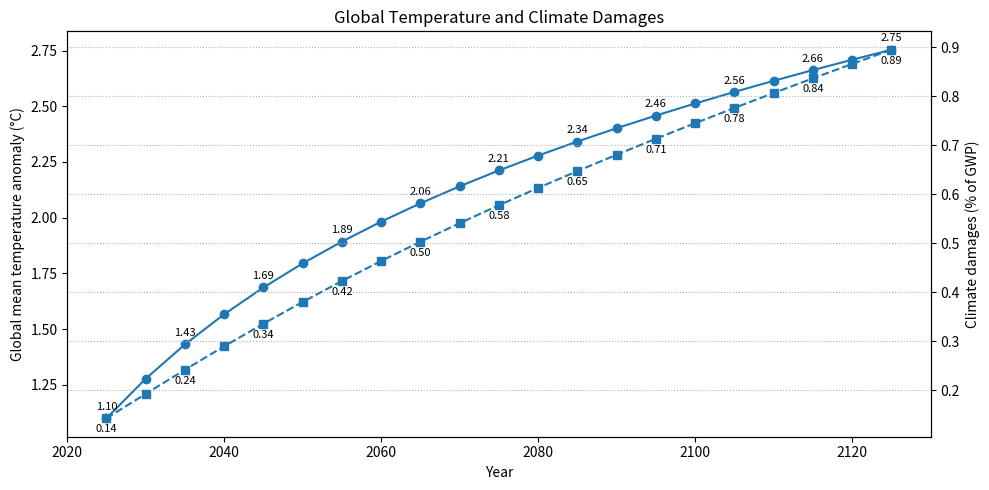
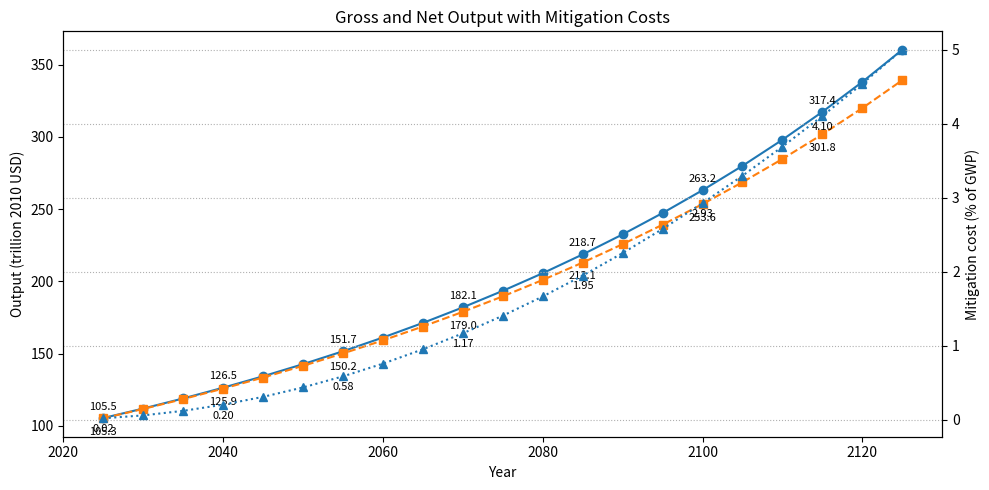
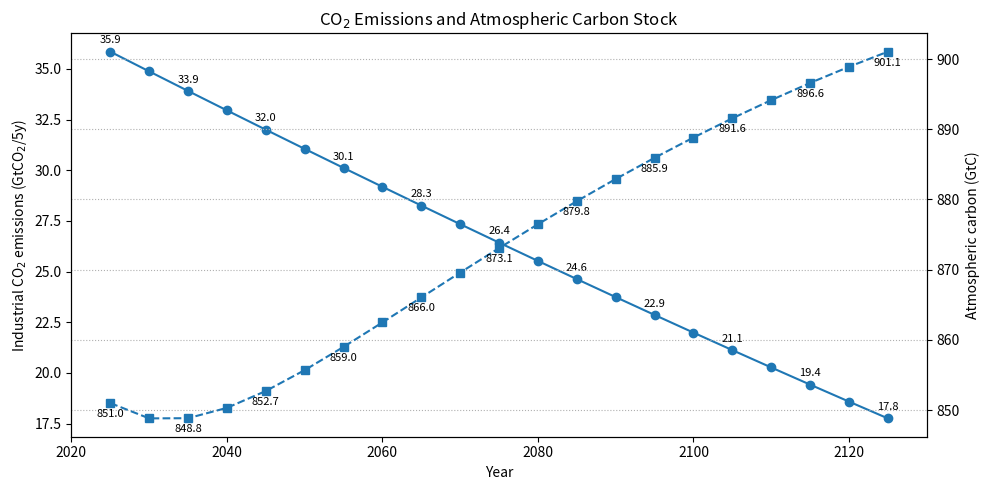

Recreate these plots in Python, in order.
import numpy as np
import pandas as pd
import matplotlib.pyplot as plt

# =========================
# 1. 时间与基本设置
# =========================
start_year = 2025
end_year = 2125
dt = 5  # 年为单位
years = np.arange(start_year, end_year + 1, dt)
T = len(years)

# =========================
# 2. 经济参数（近似 DICE）
# =========================
gamma = 0.3  # 资本份额
delta_K = 0.1  # 资本折旧（每 5 年）
g_A_annual = 0.015  # TFP 年增长率
g_L_annual = 0.005  # 人口年增长率
g_A = (1 + g_A_annual) ** dt - 1
g_L = (1 + g_L_annual) ** dt - 1

# 初始值
Y0 = 105.5  # 初始全球产出（万亿 2010 美元）
L0 = 7.3  # 初始人口（十亿人）
A0 = 1.0  # 初始 TFP

# 由 Cobb–Douglas 反推初始资本存量
B0 = (Y0 / (A0 * (L0 ** (1 - gamma)))) ** (1 / gamma)

# 投资占比
s_I = 0.25

# 减缓成本参数 Lambda = Y * theta1 * mu^theta2
theta1 = 0.2
theta2 = 2.0

# 适应参数 D_net = a2*T^2 / (1 + psi1 * P_adapt^psi2)
a2 = 0.00236
psi1 = 50.0
psi2 = 1.0

# =========================
# 3. 排放与碳循环参数
# =========================
E0 = 35.85  # 初始工业 CO2 排放（GtCO2/5 年）
mu0 = 0.03  # 初始减排率
sigma0 = E0 / (Y0 * (1 - mu0))  # 初始碳强度

g_sigma_annual = 0.012  # 年脱碳率
g_sigma = (1 + g_sigma_annual) ** dt - 1

# 三箱碳循环矩阵（5 年步长）
phiC = np.array([
    [0.88, 0.196, 0.0],
    [0.12, 0.797, 0.001465],
    [0.0, 0.007, 0.998535]
])

# 初始碳库（GtC）
MAT0 = 851.0  # 大气
MUP0 = 460.0  # 上层海洋+陆地
MLO0 = 1740.0  # 深海

M_pre = 588.0  # 工业化前大气碳库（GtC）

# CO2 → C 转换
CO2_to_C = 12.0 / 44.0

# =========================
# 4. 气候响应参数
# =========================
eta_RF = 5.35  # W/m^2 per ln(C/C0)
F_ext = 0.5  # 非 CO2 额外强迫

PhiT = np.array([
    [0.872, 0.088],
    [0.025, 0.975]
])
kappa_F = 0.100

TAT0 = 1.1  # 初始全球均温升温（℃）
TLO0 = 0.8  # 深海温度异常（℃）

# =========================
# 5. 减排与适应路径（基准情景）
# =========================
mu_path = np.linspace(mu0, 0.5, T)  # 减排率从 3% 线性升至 50%
Padapt_path = np.full(T, 0.02)  # 适应支出 2% GWP

# =========================
# 6. 预分配数组
# =========================
Y = np.zeros(T)
A = np.zeros(T)
L = np.zeros(T)
B = np.zeros(T)
sigma = np.zeros(T)

E_CO2 = np.zeros(T)  # GtCO2
E_C = np.zeros(T)  # GtC

MAT = np.zeros(T)
MUP = np.zeros(T)
MLO = np.zeros(T)

F = np.zeros(T)
TAT = np.zeros(T)
TLO = np.zeros(T)

Lambda = np.zeros(T)  # 减排成本
Dnet = np.zeros(T)  # 净气候损失（占比）
Q = np.zeros(T)  # 净产出
I = np.zeros(T)  # 投资

# =========================
# 7. 初始化
# =========================
A[0] = A0
L[0] = L0
B[0] = B0
sigma[0] = sigma0

MAT[0] = MAT0
MUP[0] = MUP0
MLO[0] = MLO0

TAT[0] = TAT0
TLO[0] = TLO0

# =========================
# 8. 模拟主循环
# =========================
for t in range(T):
    # 经济产出
    Y[t] = A[t] * (B[t] ** gamma) * (L[t] ** (1 - gamma))

    # 排放
    mu_t = mu_path[t]
    E_CO2[t] = sigma[t] * (1 - mu_t) * Y[t]  # GtCO2
    E_C[t] = E_CO2[t] * CO2_to_C  # GtC

    # 碳循环
    M_vec = np.array([MAT[t], MUP[t], MLO[t]])
    M_next = phiC @ M_vec + np.array([E_C[t], 0.0, 0.0])
    if t < T - 1:
        MAT[t + 1], MUP[t + 1], MLO[t + 1] = M_next

    # 辐射强迫
    F[t] = eta_RF * np.log(MAT[t] / M_pre) + F_ext

    # 温度
    T_vec = np.array([TAT[t], TLO[t]])
    T_next = PhiT @ T_vec + np.array([kappa_F * F[t], 0.0])
    if t < T - 1:
        TAT[t + 1], TLO[t + 1] = T_next

    # 减排成本
    Lambda[t] = Y[t] * theta1 * (mu_t ** theta2)

    # 气候损失（考虑适应）
    Padapt_t = Padapt_path[t]
    Dnet[t] = a2 * (TAT[t] ** 2) / (1.0 + psi1 * (Padapt_t ** psi2))

    # 净产出
    Q[t] = (1.0 - Lambda[t] / Y[t]) / (1.0 + Dnet[t]) * Y[t]

    # 投资
    I[t] = s_I * Q[t]

    # 资本、TFP、人口、碳强度更新
    if t < T - 1:
        B[t + 1] = (1.0 - delta_K) * B[t] + I[t]
        A[t + 1] = A[t] * (1.0 + g_A)
        L[t + 1] = L[t] * (1.0 + g_L)
        sigma[t + 1] = sigma[t] * (1.0 - g_sigma)

# =========================
# 9. 汇总结果数据（表格）
# =========================
results = pd.DataFrame({
    "Year": years,
    "Y_GWP": Y,  # 总产出（万亿 2010 美元）
    "Q_net": Q,  # 净产出
    "Population_billion": L,  # 人口（十亿）
    "T_AT_degC": TAT,  # 全球均温升温（℃）
    "E_CO2_Gt": E_CO2,  # 工业 CO2 排放（GtCO2/5 年）
    "MAT_GtC": MAT,  # 大气碳库（GtC）
    "Damage_ratio": Dnet,  # 损失占比
    "Mitigation_cost_share": Lambda / Y,  # 减排成本占比
    "Adapt_share": Padapt_path,  # 适应支出占比
    "mu_reduction": mu_path  # 减排率
})

print("===== 结果数据（前 5 行） =====")
print(results.head())
print("\n===== 结果数据（后 5 行） =====")
print(results.tail())

print("\n===== 最终年份关键指标 =====")
print(results.iloc[-1][[
    "Year", "Y_GWP", "Q_net", "Population_billion",
    "T_AT_degC", "E_CO2_Gt", "MAT_GtC",
    "Damage_ratio", "Mitigation_cost_share",
    "Adapt_share", "mu_reduction"
]])

# =========================
# 10. 美观可视化
# =========================

# 图 1：温度 + 损失占比（双轴）
fig, ax1 = plt.subplots(figsize=(10, 5))
ax1.plot(years, TAT, marker='o', linestyle='-')
ax1.set_xlabel("Year")
ax1.set_ylabel("Global mean temperature anomaly (°C)")
ax1.set_title("Global Temperature and Climate Damages")

# 在温度线上标注数据（每隔一个点）
for i in range(0, T, 2):
    ax1.annotate(f"{TAT[i]:.2f}",
                 (years[i], TAT[i]),
                 textcoords="offset points",
                 xytext=(0, 6), ha='center', fontsize=8)

ax2 = ax1.twinx()
ax2.plot(years, Dnet * 100, marker='s', linestyle='--')
ax2.set_ylabel("Climate damages (% of GWP)")

for i in range(0, T, 2):
    ax2.annotate(f"{Dnet[i] * 100:.2f}",
                 (years[i], Dnet[i] * 100),
                 textcoords="offset points",
                 xytext=(0, -10), ha='center', fontsize=8)

fig.tight_layout()
plt.grid(True, axis="both", linestyle=":")
plt.show()

# 图 2：GWP + 净产出 + 减排成本占比
fig, ax = plt.subplots(figsize=(10, 5))
ax.plot(years, Y, marker='o', linestyle='-')
ax.plot(years, Q, marker='s', linestyle='--')
ax.set_xlabel("Year")
ax.set_ylabel("Output (trillion 2010 USD)")
ax.set_title("Gross and Net Output with Mitigation Costs")

for i in range(0, T, 3):
    ax.annotate(f"{Y[i]:.1f}", (years[i], Y[i]),
                textcoords="offset points",
                xytext=(0, 6), ha='center', fontsize=8)
    ax.annotate(f"{Q[i]:.1f}", (years[i], Q[i]),
                textcoords="offset points",
                xytext=(0, -12), ha='center', fontsize=8)

ax3 = ax.twinx()
ax3.plot(years, (Lambda / Y) * 100, marker='^', linestyle=':')
ax3.set_ylabel("Mitigation cost (% of GWP)")
for i in range(0, T, 3):
    ax3.annotate(f"{(Lambda[i] / Y[i]) * 100:.2f}",
                 (years[i], (Lambda[i] / Y[i]) * 100),
                 textcoords="offset points",
                 xytext=(0, -10), ha='center', fontsize=8)

fig.tight_layout()
plt.grid(True, axis="both", linestyle=":")
plt.show()

# 图 3：排放 + 大气碳库
fig, ax4 = plt.subplots(figsize=(10, 5))
ax4.plot(years, E_CO2, marker='o', linestyle='-')
ax4.set_xlabel("Year")
ax4.set_ylabel("Industrial CO$_2$ emissions (GtCO$_2$/5y)")
ax4.set_title("CO$_2$ Emissions and Atmospheric Carbon Stock")

for i in range(0, T, 2):
    ax4.annotate(f"{E_CO2[i]:.1f}",
                 (years[i], E_CO2[i]),
                 textcoords="offset points",
                 xytext=(0, 6), ha='center', fontsize=8)

ax5 = ax4.twinx()
ax5.plot(years, MAT, marker='s', linestyle='--')
ax5.set_ylabel("Atmospheric carbon (GtC)")
for i in range(0, T, 2):
    ax5.annotate(f"{MAT[i]:.1f}",
                 (years[i], MAT[i]),
                 textcoords="offset points",
                 xytext=(0, -10), ha='center', fontsize=8)

fig.tight_layout()
plt.grid(True, axis="both", linestyle=":")
plt.show()
